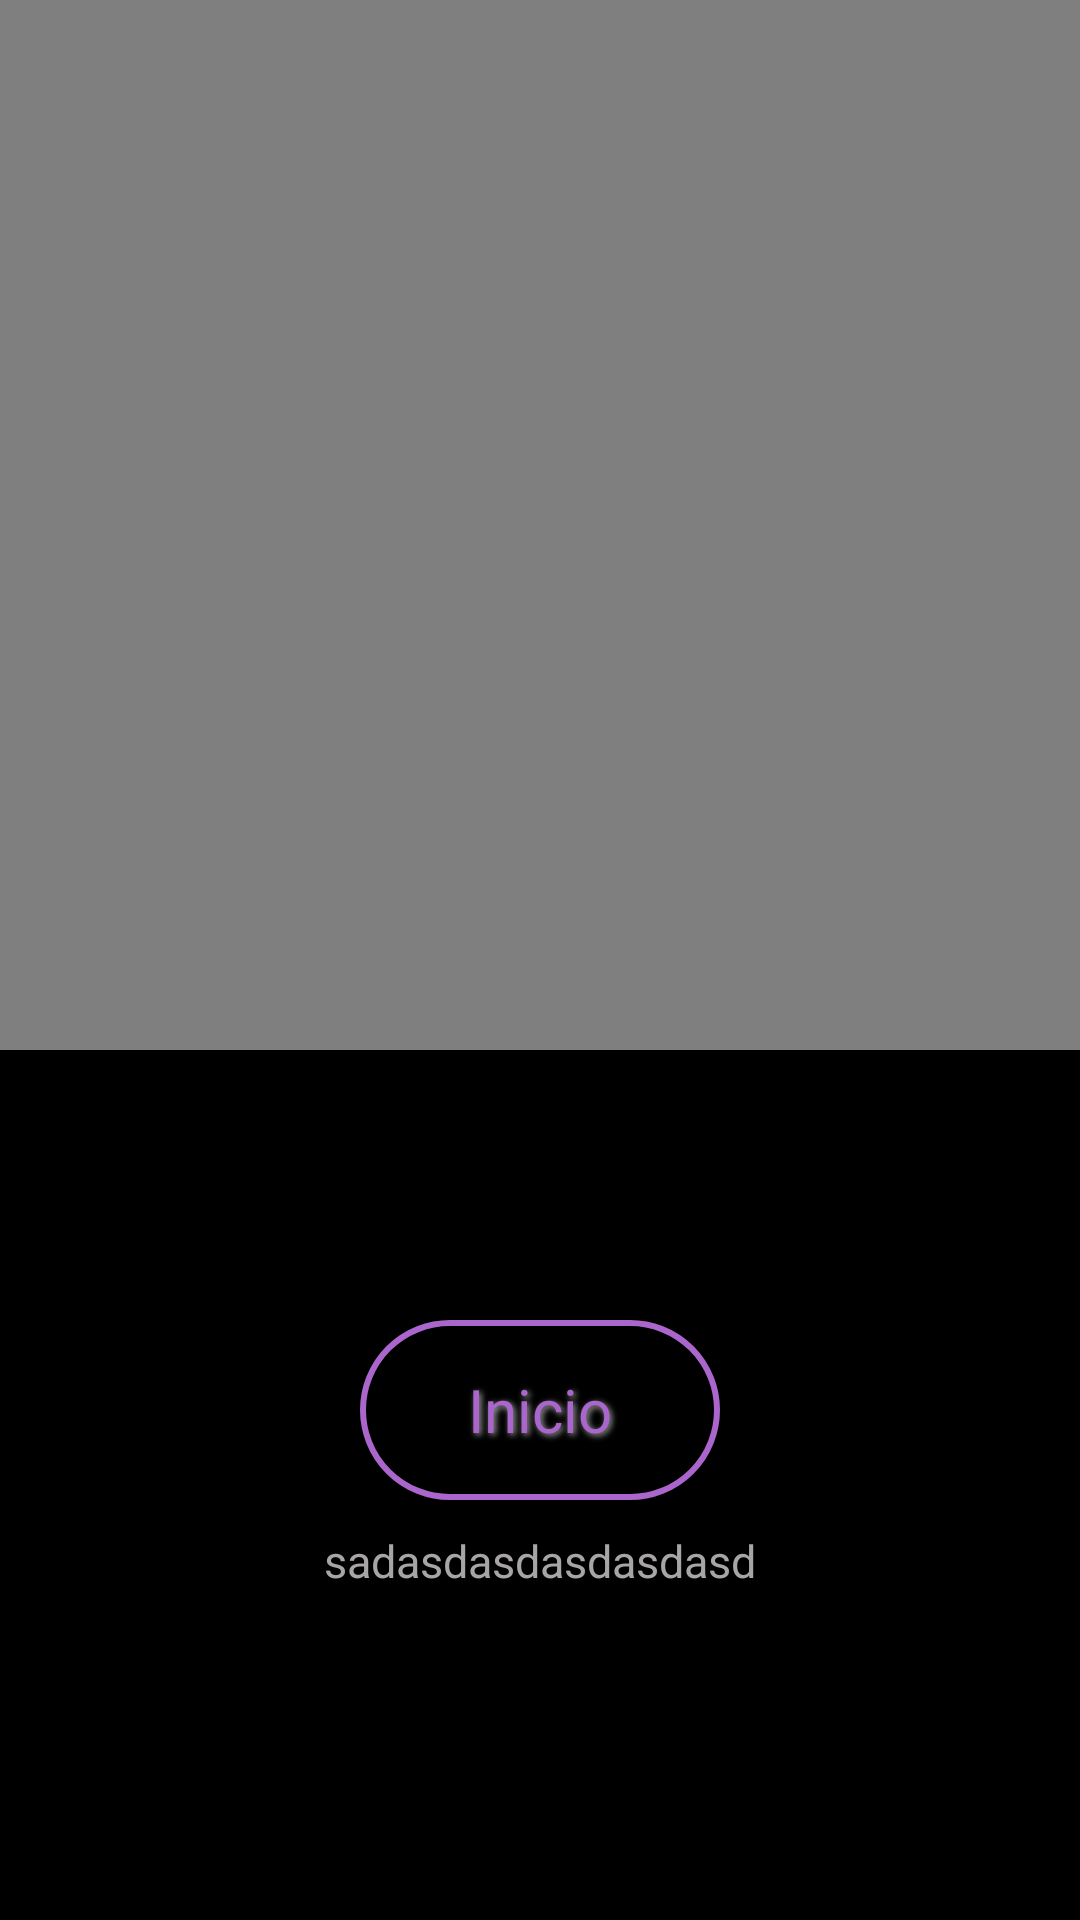

Write the Android layout XML for this screen, with the resource values it uses.
<!-- AndroidManifest.xml: application theme android:Theme.Holo -->
<!-- res/layout/activity_tela_play.xml -->
<?xml version="1.0" encoding="utf-8"?>
<RelativeLayout xmlns:android="http://schemas.android.com/apk/res/android"
    xmlns:app="http://schemas.android.com/apk/res-auto"
    xmlns:tools="http://schemas.android.com/tools"
    android:layout_width="match_parent"
    android:layout_height="match_parent"
    android:background="#000000"
    tools:context="studio.rcs.com.splayv2.TelaPlay"
    >


    <FrameLayout
        android:id="@+id/frameLayout"
        android:layout_width="match_parent"
        android:layout_height="350dp"
        android:visibility="invisible">

        <VideoView
            android:id="@+id/VideoFrame"
            android:layout_width="match_parent"
            android:layout_height="350dp" />
    </FrameLayout>

    <FrameLayout
        android:layout_width="match_parent"
        android:layout_height="match_parent">
        <RelativeLayout
            android:layout_width="match_parent"
            android:layout_height="match_parent">

        <LinearLayout
            android:id="@+id/linearLayout"
            android:layout_width="match_parent"
            android:layout_height="430dp"
            android:layout_alignParentStart="true"
            android:layout_alignParentTop="true"
            android:orientation="vertical">

            <VideoView
                android:id="@+id/videoView2"
                android:layout_width="match_parent"
                android:layout_height="350dp"
                android:layout_gravity="center" />

            <TextView
                android:id="@+id/letraatual"
                android:layout_width="match_parent"
                android:layout_height="45dp"
                android:layout_weight="1"
                android:ems="10"
                android:inputType="textMultiLine"
                android:lines="2"
                android:text=""
                android:textColor="#f2eeee"
                android:textAlignment="center"
                android:textSize="18sp"
                android:textStyle="bold" />
        </LinearLayout>

        <LinearLayout
            android:id="@+id/linearLayout3"
            android:layout_width="match_parent"
            android:layout_height="80dp"
            android:layout_below="@+id/linearLayout"
            android:orientation="horizontal">

            <Button
                android:id="@+id/botaoinicio"
                android:onClick="startar"
                android:layout_width="60dp"
                android:layout_height="60dp"
                android:layout_alignParentBottom="true"
                android:layout_alignParentStart="true"
                android:layout_marginBottom="45dp"
                android:layout_marginStart="30dp"
                android:layout_marginTop="10dp"
                android:background="@drawable/botaoforma"
                android:radius="100dp"
                android:shadowColor="#A8A8A8"
                android:shadowDx="2"
                android:shadowDy="2"
                android:shadowRadius="5"
                android:text="Inicio"
                android:textColor="@android:color/holo_purple"
                android:textSize="20sp"
                android:visibility="invisible"/>

            <Button
                android:id="@+id/botaoinicioMesmo"
                android:layout_width="60dp"
                android:layout_height="60dp"
                android:layout_alignParentBottom="true"
                android:layout_alignParentStart="true"
                android:layout_marginBottom="45dp"
                android:layout_marginStart="30dp"
                android:layout_marginTop="10dp"
                android:layout_weight="1"
                android:background="@drawable/botaoforma"
                android:onClick="inicio"
                android:radius="100dp"
                android:shadowColor="#A8A8A8"
                android:shadowDx="2"
                android:shadowDy="2"
                android:shadowRadius="5"
                android:text="Inicio"
                android:textColor="@android:color/holo_purple"
                android:textSize="20sp" />

            <Button
                android:id="@+id/botaofinal"
                android:onClick="finallegenda"
                android:layout_width="60dp"
                android:layout_height="60dp"
                android:layout_alignParentBottom="true"
                android:layout_alignParentStart="true"
                android:layout_marginBottom="45dp"
                android:layout_marginStart="30dp"
                android:layout_marginEnd="30dp"
                android:layout_marginTop="10dp"
                android:background="@drawable/botaoforma"
                android:radius="100dp"
                android:shadowColor="#A8A8A8"
                android:shadowDx="2"
                android:shadowDy="2"
                android:shadowRadius="5"
                android:text="Fim"
                android:textColor="@android:color/holo_purple"
                android:textSize="20sp"
                android:visibility="invisible"/>
        </LinearLayout>

        <LinearLayout
            android:layout_width="match_parent"
            android:layout_height="match_parent"
            android:orientation="horizontal"
            android:layout_below="@+id/linearLayout3">

            <TextView
                android:id="@+id/letraapos"
                android:layout_width="match_parent"
                android:layout_height="match_parent"
                android:ems="10"
                android:inputType="textMultiLine"
                android:lines="2"
                android:text="sadasdasdasdasdasd"
                android:textAlignment="center"
                android:textColor="#a7a5a5"
                android:textSize="15sp" />
        </LinearLayout>

        </RelativeLayout>

    </FrameLayout>




</RelativeLayout>
<!-- resources referenced by this layout -->
<resources>
  <!-- drawable botaoforma (drawable) -->
  <?xml version="1.0" encoding="utf-8"?>
  <shape xmlns:android="http://schemas.android.com/apk/res/android" android:shape="rectangle" >
      <corners
          android:radius="100dp"
          />
  
      <padding
          android:left="0dp"
          android:top="0dp"
          android:right="0dp"
          android:bottom="0dp"
          />
      <size
          android:width="50dp"
          android:height="50dp"
          />
      <stroke
          android:width="2dp"
          android:color="@android:color/holo_purple"
          />
  </shape>
</resources>
